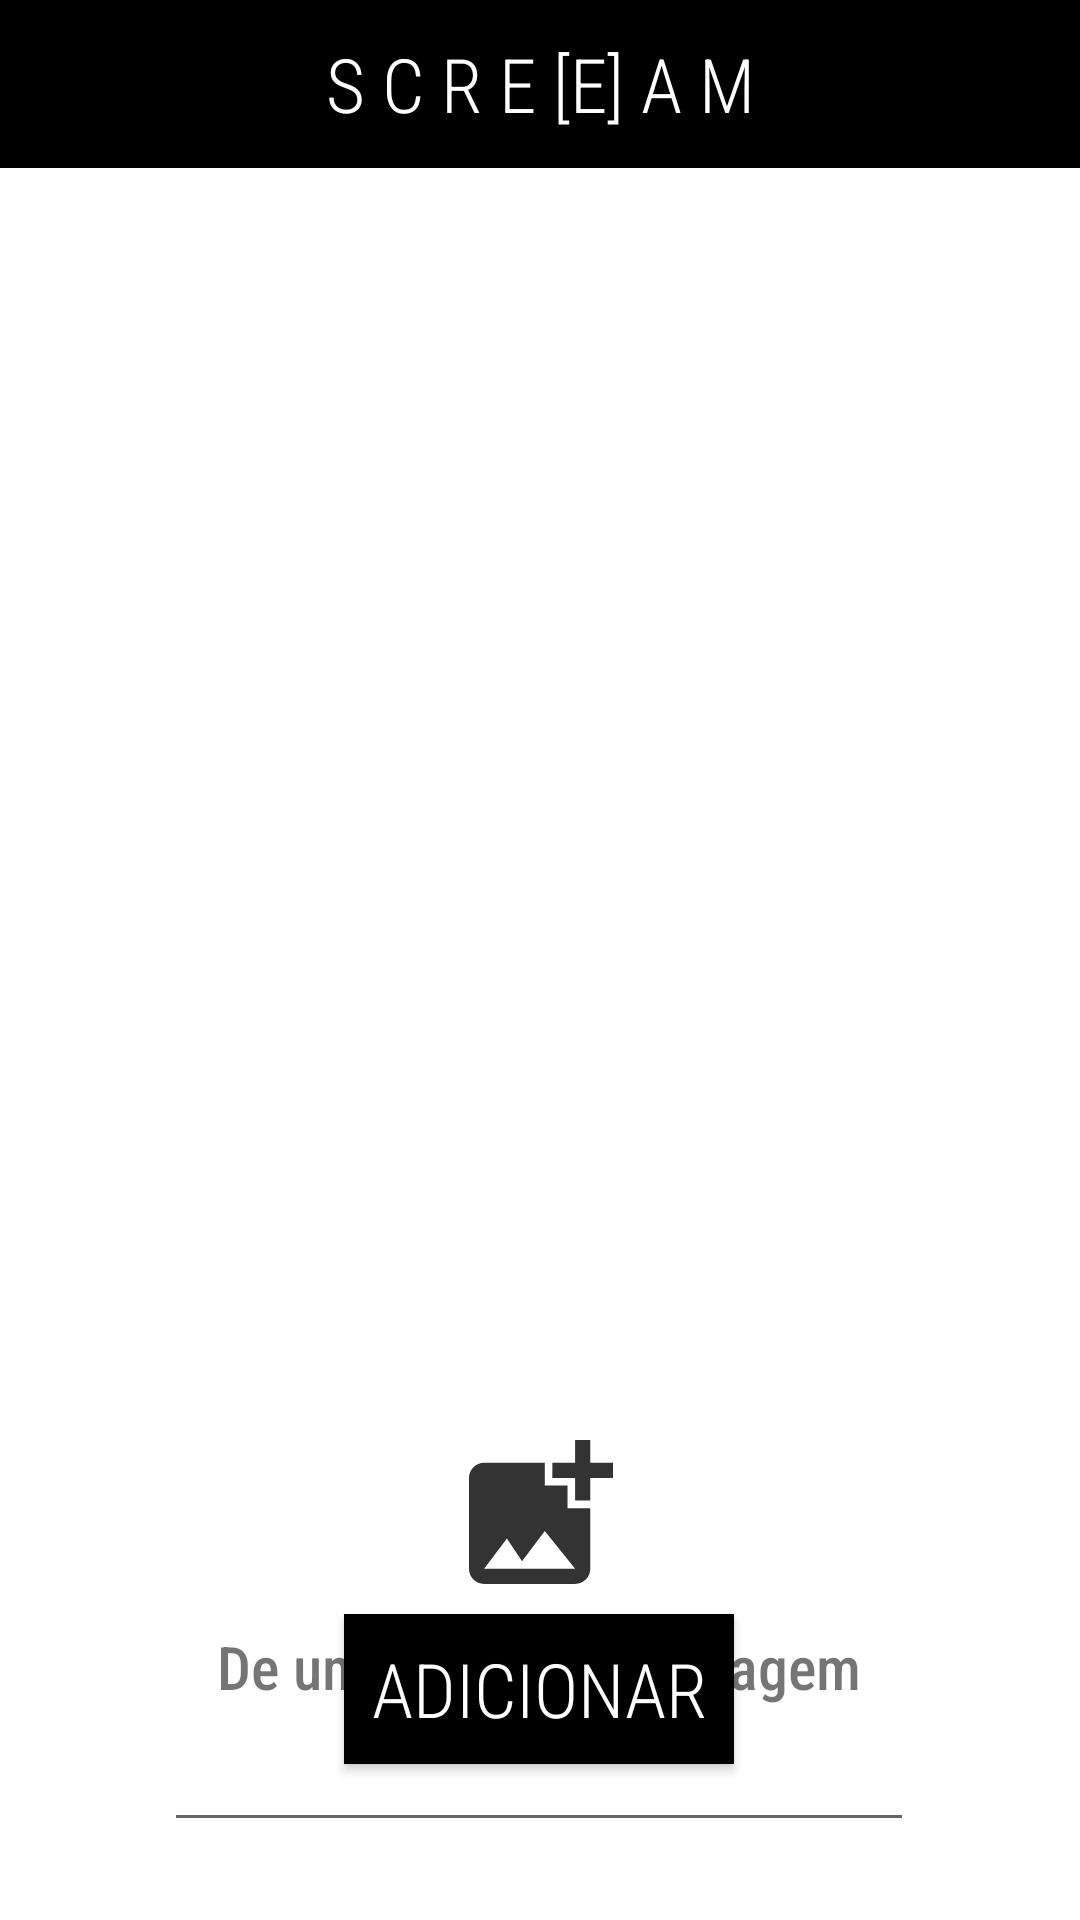

Produce the Android XML layout that renders to this screen, including the resource entries it uses.
<!-- AndroidManifest.xml: application theme Theme.Screean -->
<!-- res/layout/activity_adiciona.xml -->
<?xml version="1.0" encoding="utf-8"?>
<androidx.constraintlayout.widget.ConstraintLayout
    xmlns:android="http://schemas.android.com/apk/res/android"
    xmlns:app="http://schemas.android.com/apk/res-auto"
    xmlns:tools="http://schemas.android.com/tools"
    android:layout_width="match_parent"
    android:layout_height="match_parent">

    <include
        android:id="@+id/include2"
        layout="@layout/toolbar_adiciona" />

    <androidx.appcompat.widget.AppCompatImageView
        android:id="@+id/appCompatImageView"
        android:layout_width="400dp"
        android:layout_height="400dp"
        android:layout_marginTop="10dp"
        app:layout_constraintEnd_toEndOf="parent"
        app:layout_constraintStart_toStartOf="parent"
        app:layout_constraintTop_toBottomOf="@+id/include2" />

    <androidx.appcompat.widget.AppCompatImageView
        android:id="@+id/addImagemIcon"
        android:layout_width="65dp"
        android:layout_height="48dp"
        android:src="@drawable/ic_add_black"
        app:layout_constraintBottom_toTopOf="@+id/appCompatTextView"
        app:layout_constraintEnd_toEndOf="parent"
        app:layout_constraintStart_toStartOf="parent"
        app:layout_constraintTop_toBottomOf="@+id/appCompatImageView" />

    <androidx.appcompat.widget.AppCompatTextView
        android:id="@+id/appCompatTextView"
        android:layout_width="wrap_content"
        android:layout_height="wrap_content"
        android:layout_marginTop="76dp"
        android:fontFamily="sans-serif-condensed-medium"
        android:text="@string/imagem_add_text"
        android:textSize="20dp"
        app:layout_constraintEnd_toEndOf="parent"
        app:layout_constraintHorizontal_bias="0.497"
        app:layout_constraintStart_toStartOf="parent"
        app:layout_constraintTop_toBottomOf="@+id/appCompatImageView" />

    <androidx.appcompat.widget.AppCompatEditText
        android:id="@+id/imageName"
        android:layout_width="250dp"
        android:layout_height="40dp"
        android:layout_marginTop="5dp"
        app:layout_constraintBottom_toTopOf="@+id/appCompatButton"
        app:layout_constraintEnd_toEndOf="parent"
        app:layout_constraintHorizontal_bias="0.496"
        app:layout_constraintStart_toStartOf="parent"
        app:layout_constraintTop_toBottomOf="@+id/appCompatTextView"
        app:layout_constraintVertical_bias="0.0" />

    <androidx.appcompat.widget.AppCompatButton
        android:id="@+id/appCompatButton"
        android:layout_width="130dp"
        android:layout_height="50dp"
        android:layout_marginBottom="52dp"
        android:background="@color/black"
        android:fontFamily="sans-serif-condensed-light"
        android:text="@string/adicionartxt"
        android:textColor="@color/white"
        android:textSize="25dp"
        app:layout_constraintBottom_toBottomOf="parent"
        app:layout_constraintEnd_toEndOf="parent"
        app:layout_constraintHorizontal_bias="0.498"
        app:layout_constraintStart_toStartOf="parent" />

</androidx.constraintlayout.widget.ConstraintLayout>
<!-- res/layout/toolbar_adiciona.xml (included above) -->
<?xml version="1.0" encoding="utf-8"?>
<androidx.constraintlayout.widget.ConstraintLayout
    xmlns:android="http://schemas.android.com/apk/res/android"
    xmlns:app="http://schemas.android.com/apk/res-auto"
    xmlns:tools="http://schemas.android.com/tools"
    android:layout_width="match_parent"
    android:layout_height="wrap_content">

    <androidx.appcompat.widget.Toolbar
        android:id="@+id/toolbarImage"
        android:layout_width="match_parent"
        android:layout_height="wrap_content"
        android:background="@color/black"
        app:layout_constraintBottom_toBottomOf="parent"
        app:layout_constraintEnd_toEndOf="parent"
        app:layout_constraintHorizontal_bias="1.0"
        app:layout_constraintStart_toStartOf="parent"
        app:layout_constraintTop_toTopOf="parent"
        app:layout_constraintVertical_bias="0.0">

        <androidx.appcompat.widget.AppCompatImageView
            android:id="@+id/backToListAdd"
            android:layout_width="wrap_content"
            android:layout_height="wrap_content"
            android:src="@drawable/ic_back"/>

        <androidx.appcompat.widget.AppCompatTextView
            android:id="@+id/imageText"
            android:layout_width="wrap_content"
            android:layout_height="wrap_content"
            android:textColor="@color/white"
            android:text="@string/screeanTxt"
            android:textSize="25sp"
            android:layout_gravity="center_horizontal"
            android:fontFamily="sans-serif-condensed-light"/>

    </androidx.appcompat.widget.Toolbar>
</androidx.constraintlayout.widget.ConstraintLayout>
<!-- resources referenced by this layout -->
<resources>
  <!-- drawable ic_add_black (drawable-anydpi) -->
  <vector xmlns:android="http://schemas.android.com/apk/res/android"
      android:width="24dp"
      android:height="24dp"
      android:viewportWidth="24"
      android:viewportHeight="24"
      android:tint="#000000"
      android:alpha="0.8">
    <group android:scaleX="1.2631578"
        android:scaleY="1.2631578"
        android:translateX="-3.7894738"
        android:translateY="-2.5263157">
      <path
          android:fillColor="@android:color/white"
          android:pathData="M19,7v2.99s-1.99,0.01 -2,0L17,7h-3s0.01,-1.99 0,-2h3L17,2h2v3h3v2h-3zM16,11L16,8h-3L13,5L5,5c-1.1,0 -2,0.9 -2,2v12c0,1.1 0.9,2 2,2h12c1.1,0 2,-0.9 2,-2v-8h-3zM5,19l3,-4 2,3 3,-4 4,5L5,19z"/>
    </group>
  </vector>
  <string name="adicionartxt">Adicionar</string>
  <string name="imagem_add_text">De um nome a sua imagem</string>
  <string name="screeanTxt">S C R E [E] A M</string>
  <style name="Theme.Screean" parent="Theme.MaterialComponents.DayNight.DarkActionBar">
          
          <item name="colorPrimary">@color/purple_500</item>
          <item name="colorPrimaryVariant">@color/purple_700</item>
          <item name="colorOnPrimary">@color/white</item>
          
          <item name="colorSecondary">@color/teal_200</item>
          <item name="colorSecondaryVariant">@color/teal_700</item>
          <item name="colorOnSecondary">@color/black</item>
          
          <item name="android:statusBarColor" tools:targetApi="l">?attr/colorPrimaryVariant</item>
          
      </style>
  <!-- not gathered from this repository: default colours our renderer supplied (Android Studio template values) -->
  <color name="purple_500">#FF6200EE</color>
  <color name="purple_700">#FF3700B3</color>
  <color name="teal_200">#FF03DAC5</color>
  <color name="teal_700">#FF018786</color>
  <color name="black">#FF000000</color>
  <color name="white">#FFFFFFFF</color>
</resources>
